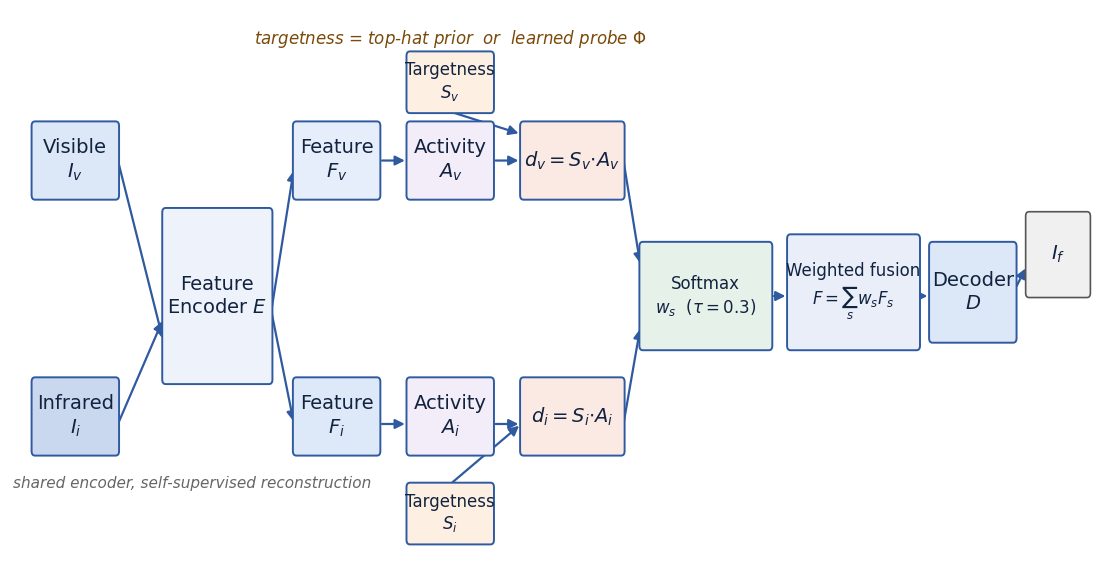

Reproduce this figure in Python. (Note: this script raises an exception after producing the figure.)
"""Draw the overall framework of the target-aware semantic saliency fusion rule."""
import matplotlib
matplotlib.use('Agg')
import matplotlib as mpl
mpl.rcParams.update({
    "font.family": "sans-serif",
    "font.sans-serif": ["Arial", "Helvetica", "DejaVu Sans", "sans-serif"],
    "svg.fonttype": "none",
    "pdf.fonttype": 42,
    "font.size": 11,
})
import matplotlib.pyplot as plt
from matplotlib.patches import FancyBboxPatch, FancyArrowPatch


def box(ax, x, y, w, h, text, fc='#eef3fb', ec='#2f5aa0', fs=14, tc='#12233f', lw=1.4):
    p = FancyBboxPatch((x, y), w, h, boxstyle='round,pad=0.02,rounding_size=0.06',
                       linewidth=lw, edgecolor=ec, facecolor=fc, zorder=2)
    ax.add_patch(p)
    ax.text(x + w / 2, y + h / 2, text, ha='center', va='center',
            fontsize=fs, color=tc, zorder=3, linespacing=1.25)
    return (x, y, w, h)


def arrow(ax, x1, y1, x2, y2, color='#2f5aa0', lw=1.6, style='-|>', rad=0.0):
    a = FancyArrowPatch((x1, y1), (x2, y2), arrowstyle=style, mutation_scale=14,
                        linewidth=lw, color=color, zorder=1,
                        connectionstyle=f'arc3,rad={rad}')
    ax.add_patch(a)


def main():
    fig, ax = plt.subplots(figsize=(11.6, 5.9), dpi=300)
    ax.set_xlim(0, 19.3); ax.set_ylim(0, 7.4)
    ax.axis('off')

    R1, R2 = 4.9, 1.9          # row y for visible / infrared branch
    # ---- visible branch (top row) ----
    box(ax, 0.4, R1, 1.5, 1.0, 'Visible\n$I_v$', fc='#dce7f7')
    box(ax, 2.7, 2.45, 1.9, 2.3, 'Feature\nEncoder $E$', fc='#eef3fb')
    box(ax, 5.0, R1, 1.5, 1.0, 'Feature\n$F_v$', fc='#e6eefb')
    box(ax, 7.0, R1, 1.5, 1.0, 'Activity\n$A_v$', fc='#f3ecf9')
    box(ax, 7.0, 6.05, 1.5, 0.78, 'Targetness\n$S_v$', fc='#fdf0e3', fs=12)
    box(ax, 9.0, R1, 1.8, 1.0, '$d_v{=}S_v{\\cdot}A_v$', fc='#fbe9e4')
    arrow(ax, 1.9, R1 + 0.5, 2.7, 3.0)
    arrow(ax, 4.6, 3.4, 5.0, R1 + 0.4)
    arrow(ax, 6.5, R1 + 0.5, 7.0, R1 + 0.5)
    arrow(ax, 8.5, R1 + 0.5, 9.0, R1 + 0.5)
    arrow(ax, 7.75, 6.05, 9.0, R1 + 0.85)     # S_v -> d_v

    # ---- infrared branch (bottom row) ----
    box(ax, 0.4, R2 - 0.4, 1.5, 1.0, 'Infrared\n$I_i$', fc='#c9d8ef')
    box(ax, 5.0, R2 - 0.4, 1.5, 1.0, 'Feature\n$F_i$', fc='#dde8f8')
    box(ax, 7.0, R2 - 0.4, 1.5, 1.0, 'Activity\n$A_i$', fc='#f3ecf9')
    box(ax, 7.0, 0.32, 1.5, 0.78, 'Targetness\n$S_i$', fc='#fdf0e3', fs=12)
    box(ax, 9.0, R2 - 0.4, 1.8, 1.0, '$d_i{=}S_i{\\cdot}A_i$', fc='#fbe9e4')
    arrow(ax, 1.9, R2, 2.7, 3.3)
    arrow(ax, 4.6, 3.4, 5.0, R2)
    arrow(ax, 6.5, R2, 7.0, R2)
    arrow(ax, 8.5, R2, 9.0, R2)
    arrow(ax, 7.75, 1.1, 9.0, R2)             # S_i -> d_i

    # ---- softmax + fusion + decoder + output (center) ----
    box(ax, 11.1, 2.9, 2.3, 1.4, 'Softmax\n$w_s$  ($\\tau{=}0.3$)', fc='#e6f2e9', fs=12)
    box(ax, 13.7, 2.9, 2.3, 1.5, 'Weighted fusion\n$F{=}\\sum_s w_s F_s$',
        fc='#e9eef9', fs=12)
    box(ax, 16.2, 3.0, 1.5, 1.3, 'Decoder\n$D$', fc='#dce7f7')
    box(ax, 17.9, 3.6, 1.1, 1.1, '$I_f$', fc='#f0f0f0', ec='#555', lw=1.2)
    arrow(ax, 10.8, R1 + 0.5, 11.1, 4.0)      # d_v -> softmax (down-right)
    arrow(ax, 10.8, R2, 11.1, 3.2)            # d_i -> softmax (up-right)
    arrow(ax, 13.4, 3.6, 13.7, 3.6)           # softmax -> fusion
    arrow(ax, 16.0, 3.6, 16.2, 3.6)           # fusion -> decoder
    arrow(ax, 17.7, 3.7, 17.9, 4.0)           # decoder -> output

    ax.text(3.2, 1.05, 'shared encoder, self-supervised reconstruction',
            ha='center', fontsize=11, color='#666', style='italic')
    ax.text(7.75, 6.95, 'targetness = top-hat prior  or  learned probe $\\Phi$',
            ha='center', fontsize=12, color='#7a4a0a', style='italic')

    plt.tight_layout()
    plt.savefig('figures/framework.png', dpi=300, bbox_inches='tight', facecolor='white')
    plt.savefig('figures/framework.svg', bbox_inches='tight', facecolor='white')
    plt.savefig('figures/framework.pdf', bbox_inches='tight', facecolor='white')
    plt.savefig('figures/framework.tiff', dpi=300, bbox_inches='tight', facecolor='white')
    print('saved figures/framework.{png,svg,pdf,tiff}')


if __name__ == '__main__':
    main()
